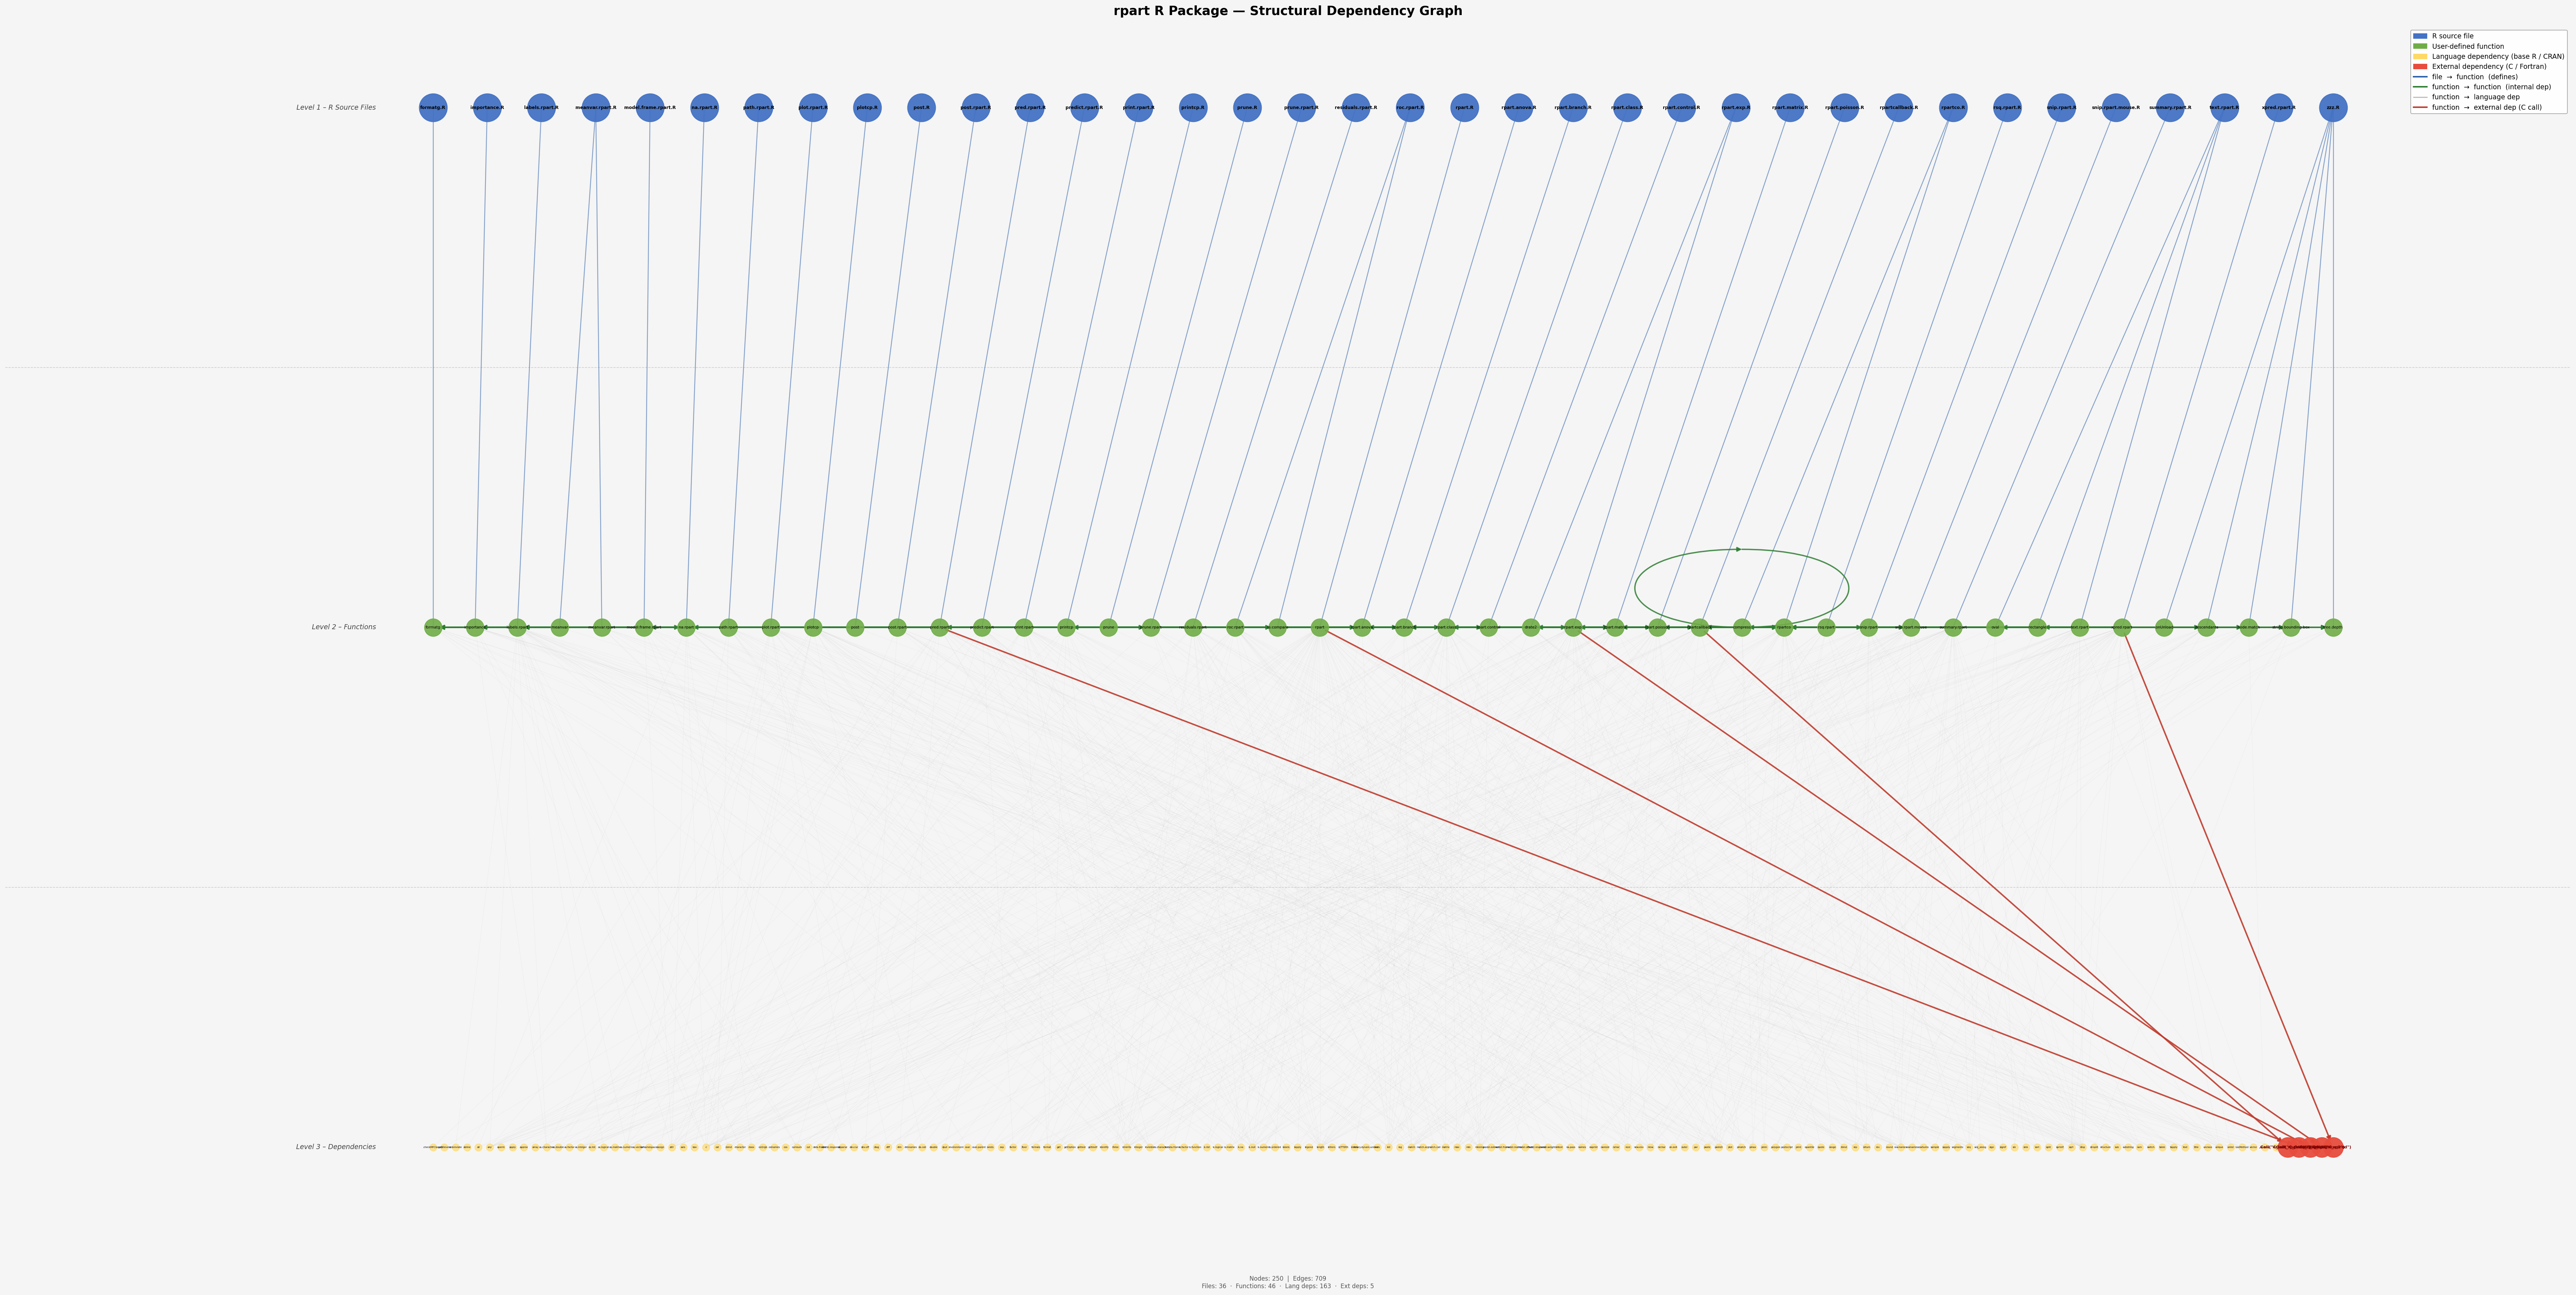

Write Python code to recreate this figure.
#!/usr/bin/env python3
"""
Dependency graph for the rpart R package.

Three-level layout
  Level 1 (top)    – R source files  (one node per .json file)
  Level 2 (middle) – User-defined functions  (keys inside each JSON)
  Level 3 (bottom) – Language (base-R) and external (C/Fortran) dependencies

Internal dependencies (function → function) are drawn as cross-edges at level 2.

Outputs
  dependency_graph.png  – raster image (150 dpi)
  dependency_graph.pdf  – vector image
  dependency_graph.html – interactive graph (requires pyvis; skipped if missing)
"""

import json
import sys
from pathlib import Path

import numpy as np
import networkx as nx
import matplotlib
matplotlib.use("Agg")
import matplotlib.pyplot as plt
import matplotlib.patches as mpatches

# ── paths ─────────────────────────────────────────────────────────────────────
HERE     = Path(__file__).parent
JSON_DIR = HERE / "R"
OUT_BASE = HERE / "dependency_graph"   # suffix added per format

# ── visual constants ──────────────────────────────────────────────────────────
LAYER_Y = {0: 2.0, 1: 1.0, 2: 0.0}   # y-coordinate per layer

NODE_COLOR = {
    "file":     "#4472C4",   # blue
    "function": "#70AD47",   # green
    "language": "#FFD966",   # amber
    "external": "#E74C3C",   # red
}

NODE_ALPHA = {
    "file": 0.95, "function": 0.90, "language": 0.65, "external": 0.95,
}

NODE_SIZE = {
    "file": 1400, "function": 550, "language": 90, "external": 700,
}

EDGE_STYLE = {
    "defines":      dict(color="#2C5FA8", alpha=0.55, width=1.2),
    "internal_dep": dict(color="#2E7D32", alpha=0.85, width=1.8),
    "language_dep": dict(color="#BDBDBD", alpha=0.20, width=0.35),
    "external_dep": dict(color="#C0392B", alpha=0.90, width=2.0),
}

LAYER_LABEL = {0: "Level 1 – R Source Files",
               1: "Level 2 – Functions",
               2: "Level 3 – Dependencies"}


# ── data loading ──────────────────────────────────────────────────────────────
def load_data() -> dict:
    """Return {json_filename: {func_name: {lang, internal, external}}} for every JSON."""
    result = {}
    for path in sorted(JSON_DIR.glob("*.json")):
        with open(path) as f:
            result[path.name] = json.load(f)
    return result


# ── graph construction ────────────────────────────────────────────────────────
def build_graph(data: dict) -> nx.DiGraph:
    G = nx.DiGraph()

    for json_name, functions in data.items():
        r_file = json_name.replace(".json", ".R")
        G.add_node(r_file, node_type="file", label=r_file)

        for func_name, deps in functions.items():
            # Guarantee correct type even if the node was pre-created as a
            # forward reference by an internal_dep edge
            if func_name not in G.nodes:
                G.add_node(func_name, node_type="function", label=func_name)
            else:
                G.nodes[func_name]["node_type"] = "function"
                G.nodes[func_name].setdefault("label", func_name)

            G.add_edge(r_file, func_name, edge_type="defines")

            for dep in deps.get("language_dependencies", []):
                key = f"__lang__{dep}"
                if key not in G.nodes:
                    G.add_node(key, node_type="language", label=dep)
                G.add_edge(func_name, key, edge_type="language_dep")

            for dep in deps.get("external_dependencies", []):
                key = f"__ext__{dep}"
                if key not in G.nodes:
                    G.add_node(key, node_type="external", label=dep)
                G.add_edge(func_name, key, edge_type="external_dep")

            for dep in deps.get("internal_dependencies", []):
                if dep not in G.nodes:
                    G.add_node(dep, node_type="function", label=dep)
                G.add_edge(func_name, dep, edge_type="internal_dep")

    return G


# ── layout ────────────────────────────────────────────────────────────────────
def assign_layers(G: nx.DiGraph):
    layer_map = {"file": 0, "function": 1, "language": 2, "external": 2}
    for node, attrs in G.nodes(data=True):
        G.nodes[node]["layer"] = layer_map.get(attrs.get("node_type", "language"), 2)


def compute_positions(G: nx.DiGraph) -> dict:
    """
    Arrange nodes in three horizontal bands.

    Files   – sorted alphabetically.
    Functions – grouped by their defining file to minimise edge crossings.
    Deps    – language nodes sorted alphabetically; external nodes appended at
              the right end so they are visually distinct.
    """
    layers: dict[int, list] = {0: [], 1: [], 2: []}
    for node, attrs in G.nodes(data=True):
        layers[attrs["layer"]].append(node)

    # Layer 0: alphabetical
    layers[0].sort()
    file_order = {f: i for i, f in enumerate(layers[0])}

    # Layer 1: group functions by the file that defines them
    def func_sort_key(fn):
        for pred in G.predecessors(fn):
            if G.nodes[pred].get("node_type") == "file":
                return (file_order.get(pred, 9999), fn)
        return (9999, fn)

    layers[1].sort(key=func_sort_key)

    # Layer 2: language nodes A-Z, then external nodes A-Z at the far right
    lang_nodes = sorted(
        (n for n in layers[2] if G.nodes[n]["node_type"] == "language"),
        key=lambda n: G.nodes[n].get("label", n).lower()
    )
    ext_nodes = sorted(
        (n for n in layers[2] if G.nodes[n]["node_type"] == "external"),
        key=lambda n: G.nodes[n].get("label", n).lower()
    )
    layers[2] = lang_nodes + ext_nodes

    pos = {}
    for layer_idx, nodes in layers.items():
        n = len(nodes)
        xs = np.linspace(0.0, 1.0, n) if n > 1 else np.array([0.5])
        y  = LAYER_Y[layer_idx]
        for node, x in zip(nodes, xs):
            pos[node] = np.array([x, y])

    return pos


# ── matplotlib drawing ────────────────────────────────────────────────────────
def draw_graph(G: nx.DiGraph, pos: dict):
    fig, ax = plt.subplots(figsize=(48, 24))
    fig.patch.set_facecolor("#F5F5F5")
    ax.set_facecolor("#F5F5F5")

    # Draw edges from least to most important so key edges render on top
    for etype in ("language_dep", "defines", "external_dep", "internal_dep"):
        edges = [(u, v) for u, v, d in G.edges(data=True)
                 if d.get("edge_type") == etype]
        if not edges:
            continue
        s = EDGE_STYLE[etype]
        use_arrows = etype in ("internal_dep", "external_dep")
        nx.draw_networkx_edges(
            G, pos,
            edgelist=edges,
            edge_color=s["color"],
            alpha=s["alpha"],
            width=s["width"],
            arrows=use_arrows,
            arrowsize=12,
            arrowstyle="-|>",
            min_source_margin=6,
            min_target_margin=6,
            ax=ax,
        )

    # Draw nodes, one type at a time for colour accuracy
    for ntype in ("language", "external", "function", "file"):
        nodelist = [n for n, d in G.nodes(data=True)
                    if d.get("node_type") == ntype]
        if not nodelist:
            continue
        nx.draw_networkx_nodes(
            G, pos,
            nodelist=nodelist,
            node_color=NODE_COLOR[ntype],
            node_size=NODE_SIZE[ntype],
            alpha=NODE_ALPHA[ntype],
            ax=ax,
        )

    # Labels
    def draw_labels(ntype, fontsize, fontweight="normal", color="black"):
        subset = {n: G.nodes[n].get("label", n)
                  for n in G.nodes if G.nodes[n].get("node_type") == ntype}
        nx.draw_networkx_labels(
            G, pos, labels=subset,
            font_size=fontsize, font_weight=fontweight,
            font_color=color, ax=ax,
        )

    draw_labels("file",     fontsize=6.0, fontweight="bold")
    draw_labels("function", fontsize=5.0)
    draw_labels("language", fontsize=3.2)
    draw_labels("external", fontsize=5.5, fontweight="bold", color="#7B0000")

    # Layer band labels on the left margin
    x_margin = -0.03
    for layer_idx, text in LAYER_LABEL.items():
        y = LAYER_Y[layer_idx]
        ax.text(x_margin, y, text,
                ha="right", va="center",
                fontsize=9, fontstyle="italic", color="#444444",
                transform=ax.transData)

    # Horizontal dividers between layers
    for y_div in [0.5, 1.5]:
        ax.axhline(y=y_div, color="#CCCCCC", linewidth=0.8, linestyle="--", zorder=0)

    # Legend
    handles = [
        mpatches.Patch(color=NODE_COLOR["file"],     label="R source file"),
        mpatches.Patch(color=NODE_COLOR["function"], label="User-defined function"),
        mpatches.Patch(color=NODE_COLOR["language"], label="Language dependency (base R / CRAN)"),
        mpatches.Patch(color=NODE_COLOR["external"], label="External dependency (C / Fortran)"),
        plt.Line2D([0], [0], color=EDGE_STYLE["defines"]["color"],
                   lw=2, label="file  →  function  (defines)"),
        plt.Line2D([0], [0], color=EDGE_STYLE["internal_dep"]["color"],
                   lw=2, label="function  →  function  (internal dep)"),
        plt.Line2D([0], [0], color=EDGE_STYLE["language_dep"]["color"],
                   lw=1.5, label="function  →  language dep"),
        plt.Line2D([0], [0], color=EDGE_STYLE["external_dep"]["color"],
                   lw=2, label="function  →  external dep (C call)"),
    ]
    ax.legend(handles=handles, loc="upper right", fontsize=9,
              framealpha=0.92, edgecolor="#AAAAAA")

    # Stats box
    n_files = sum(1 for _, d in G.nodes(data=True) if d["node_type"] == "file")
    n_funcs = sum(1 for _, d in G.nodes(data=True) if d["node_type"] == "function")
    n_lang  = sum(1 for _, d in G.nodes(data=True) if d["node_type"] == "language")
    n_ext   = sum(1 for _, d in G.nodes(data=True) if d["node_type"] == "external")
    stats = (f"Nodes: {G.number_of_nodes()}  |  Edges: {G.number_of_edges()}\n"
             f"Files: {n_files}  ·  Functions: {n_funcs}  "
             f"·  Lang deps: {n_lang}  ·  Ext deps: {n_ext}")
    ax.text(0.5, -0.04, stats, transform=ax.transAxes,
            ha="center", va="top", fontsize=8, color="#555555")

    ax.set_title("rpart R Package — Structural Dependency Graph",
                 fontsize=17, fontweight="bold", pad=16)
    ax.axis("off")

    # Expand x-axis so left-margin labels are not clipped
    xmin, xmax = ax.get_xlim()
    ax.set_xlim(xmin - 0.12, xmax + 0.02)

    plt.tight_layout()
    return fig


# ── optional pyvis interactive export ────────────────────────────────────────
def export_pyvis(G: nx.DiGraph):
    try:
        from pyvis.network import Network
    except ImportError:
        print("pyvis not installed — skipping HTML export.")
        return

    nt = Network(height="900px", width="100%", directed=True,
                 bgcolor="#F5F5F5", font_color="#333333")
    nt.barnes_hut(gravity=-8000, central_gravity=0.3,
                  spring_length=120, spring_strength=0.05)

    color_map = {
        "file": NODE_COLOR["file"],
        "function": NODE_COLOR["function"],
        "language": NODE_COLOR["language"],
        "external": NODE_COLOR["external"],
    }
    size_map = {"file": 28, "function": 18, "language": 8, "external": 22}

    for node, attrs in G.nodes(data=True):
        ntype = attrs.get("node_type", "language")
        nt.add_node(
            node,
            label=attrs.get("label", node),
            color=color_map.get(ntype, "#CCCCCC"),
            size=size_map.get(ntype, 8),
            title=f"type: {ntype}\nid: {node}",
        )

    edge_color_map = {
        "defines":      EDGE_STYLE["defines"]["color"],
        "internal_dep": EDGE_STYLE["internal_dep"]["color"],
        "language_dep": EDGE_STYLE["language_dep"]["color"],
        "external_dep": EDGE_STYLE["external_dep"]["color"],
    }

    for u, v, attrs in G.edges(data=True):
        etype = attrs.get("edge_type", "language_dep")
        nt.add_edge(u, v, color=edge_color_map.get(etype, "#AAAAAA"),
                    width=2 if etype in ("internal_dep", "external_dep") else 0.8,
                    arrows="to" if etype in ("internal_dep", "external_dep") else "")

    html_path = str(OUT_BASE.with_suffix(".html"))
    nt.save_graph(html_path)
    print(f"Saved: {html_path}")


# ── main ──────────────────────────────────────────────────────────────────────
def main():
    print("Loading JSON files …")
    data = load_data()
    print(f"  {len(data)} files loaded")

    print("Building graph …")
    G = build_graph(data)
    assign_layers(G)
    pos = compute_positions(G)

    n_files = sum(1 for _, d in G.nodes(data=True) if d["node_type"] == "file")
    n_funcs = sum(1 for _, d in G.nodes(data=True) if d["node_type"] == "function")
    n_lang  = sum(1 for _, d in G.nodes(data=True) if d["node_type"] == "language")
    n_ext   = sum(1 for _, d in G.nodes(data=True) if d["node_type"] == "external")
    print(f"  Nodes  : {G.number_of_nodes()}  "
          f"(files={n_files}, functions={n_funcs}, "
          f"language={n_lang}, external={n_ext})")
    print(f"  Edges  : {G.number_of_edges()}")

    print("Drawing graph …")
    fig = draw_graph(G, pos)

    png_path = str(OUT_BASE.with_suffix(".png"))
    pdf_path = str(OUT_BASE.with_suffix(".pdf"))
    fig.savefig(png_path, dpi=150, bbox_inches="tight")
    fig.savefig(pdf_path,           bbox_inches="tight")
    plt.close(fig)
    print(f"Saved: {png_path}")
    print(f"Saved: {pdf_path}")

    export_pyvis(G)
    print("Done.")


if __name__ == "__main__":
    main()
